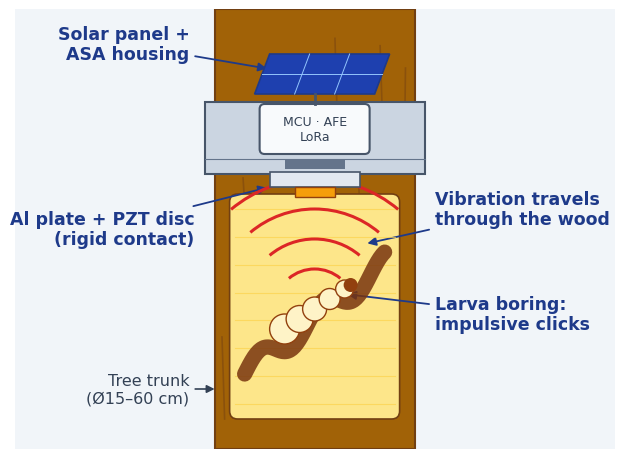

Python code for this plot: (Note: this script raises an exception after producing the figure.)
import numpy as np, matplotlib
matplotlib.use("Agg")
import matplotlib.pyplot as plt
from matplotlib import font_manager as fm
from matplotlib.patches import FancyBboxPatch, Rectangle, Circle, Ellipse, Polygon, Arc, FancyArrowPatch
for f in fm.findSystemFonts():
    if 'Carlito' in f: fm.fontManager.addfont(f)
plt.rcParams['font.family']='Carlito'
NAVY='#1E3A8A'; SLATE='#334155'; GREY='#94A3B8'

# ---------- Image 1: collar on trunk, cutaway ----------
fig=plt.figure(figsize=(6,4.4),dpi=300); ax=fig.add_axes([0,0,1,1]); ax.set_xlim(0,6); ax.set_ylim(0,4.4); ax.axis('off')
ax.add_patch(Rectangle((0,0),6,4.4,fc='#F1F5F9',ec='none'))
# trunk
ax.add_patch(Rectangle((2.0,0),2.0,4.4,fc='#A16207',ec='#713F12',lw=1.5))
rng=np.random.default_rng(3)
for x in np.linspace(2.1,3.9,9):
    y0=rng.uniform(0,3.5); ax.plot([x,x+rng.uniform(-.05,.05)],[y0,y0+rng.uniform(.5,.9)],color='#854D0E',lw=1.2,alpha=.8,zorder=2)
# cutaway window
ax.add_patch(FancyBboxPatch((2.15,0.3),1.7,2.25,boxstyle='round,pad=0,rounding_size=0.08',fc='#FDE68A',ec='#713F12',lw=1.2,zorder=3))
for r in np.linspace(.25,2.0,6):
    ax.plot([2.15,3.85],[0.3+r*0.0+0.0,0.3+0.0],alpha=0)  # no-op
for yy in np.linspace(0.45,2.4,8): ax.plot([2.2,3.8],[yy,yy],color='#FCD34D',lw=.8,alpha=.7,zorder=4)
# tunnel + larva
t=np.linspace(0,1,60); tx=2.3+1.4*t; ty=0.75+1.1*t+0.12*np.sin(t*14)
ax.plot(tx,ty,color='#78350F',lw=11,solid_capstyle='round',alpha=.85,zorder=5)
lx,ly=3.0,1.4
seg=[(lx+dx,ly+dy,0.15-0.015*i) for i,(dx,dy) in enumerate([(-0.3,-0.2),(-0.15,-0.1),(0,0),(0.15,0.1),(0.3,0.2)])]
for sx,sy,sr in seg: ax.add_patch(Circle((sx,sy),sr,fc='#FEF3C7',ec='#92400E',lw=1,zorder=6))
ax.add_patch(Circle((lx+0.36,ly+0.24),0.07,fc='#92400E',ec='none',zorder=7))
# sound arcs
for r in [0.4,0.7,1.0,1.3]:
    ax.add_patch(Arc((lx,ly),2*r,2*r,theta1=50,theta2=130,color='#DC2626',lw=2.2,zorder=7))
# collar band
ax.add_patch(Rectangle((1.9,2.75),2.2,0.72,fc='#CBD5E1',ec='#475569',lw=1.5,zorder=10))
ax.add_patch(Rectangle((2.7,2.8),0.6,0.1,fc='#64748B',ec='none',zorder=11))  # tensioner hint
ax.plot([1.9,4.1],[2.9,2.9],color='#64748B',lw=.8,zorder=11)
# Al plate + PZT (inside collar band, at contact)
ax.add_patch(Rectangle((2.55,2.62),0.9,0.15,fc='#E2E8F0',ec='#475569',lw=1.2,zorder=11))   # Al plate
ax.add_patch(Rectangle((2.8,2.52),0.4,0.1,fc='#F59E0B',ec='#92400E',lw=1,zorder=11))       # PZT
# housing + solar
ax.add_patch(FancyBboxPatch((2.45,2.95),1.1,0.5,boxstyle='round,pad=0,rounding_size=0.05',fc='#F8FAFC',ec='#475569',lw=1.5,zorder=10))
ax.text(3.0,3.2,'MCU · AFE\nLoRa',ha='center',va='center',fontsize=9,color=SLATE,zorder=13)
ax.add_patch(Polygon([[2.4,3.55],[3.6,3.55],[3.75,3.95],[2.55,3.95]],fc='#1E40AF',ec='#1E3A8A',lw=1.2,zorder=11))
for k in range(1,3): ax.plot([2.4+0.4*k+0.05*k*0,2.55+0.4*k],[3.55,3.95],color='#93C5FD',lw=.7,zorder=12)
ax.plot([2.47,3.67],[3.75,3.75],color='#93C5FD',lw=.7,zorder=12)
ax.plot([3.0,3.0],[3.45,3.55],color='#475569',lw=2,zorder=11)
# callouts
def call(txt,xy,xt,yt,ha):
    ax.annotate(txt,xy=xy,xytext=(xt,yt),ha=ha,va='center',fontsize=12.5,color=NAVY,fontweight='bold',
                arrowprops=dict(arrowstyle='-|>',color=NAVY,lw=1.3,shrinkA=2,shrinkB=2))
call('Solar panel +\nASA housing',(2.55,3.8),1.75,4.05,'right')
call('Al plate + PZT disc\n(rigid contact)',(2.55,2.62),1.8,2.2,'right')
call('Vibration travels\nthrough the wood',(3.5,2.05),4.2,2.4,'left')
call('Larva boring:\nimpulsive clicks',(3.3,1.55),4.2,1.35,'left')
ax.annotate('Tree trunk\n(Ø15–60 cm)',xy=(2.0,0.6),xytext=(1.75,0.6),ha='right',va='center',fontsize=11.5,color=SLATE,
            arrowprops=dict(arrowstyle='-|>',color=SLATE,lw=1.2,shrinkA=2,shrinkB=0))
fig.savefig('../docs/images/collar_principle.png',facecolor='#F1F5F9'); plt.close(fig)

# ---------- Image 2: signal processing panels (synthetic) ----------
fig,axs=plt.subplots(3,1,figsize=(6,3.2),dpi=300,sharex=True)
fig.patch.set_facecolor('white')
n=1500; t=np.linspace(0,3,n); rng=np.random.default_rng(7)
noise=rng.normal(0,1,n)*0.35
wind=0.6*np.sin(2*np.pi*0.8*t)*rng.normal(1,.2,n)
clicks=np.zeros(n)
for c in [0.55,0.95,1.35,1.75,2.15,2.55]:
    i=int(c/3*n); L=40; clicks[i:i+L]+=np.exp(-np.arange(L)/8)*np.sin(np.arange(L)*1.4)*1.0
gust=np.zeros(n); gi=int(0.2/3*n); gust[gi:gi+120]+=rng.normal(0,2.2,120)*np.hanning(120)
raw=noise+wind+clicks+gust
filt=noise*0.3+clicks*2.0+0.12*gust
titles=['1  Raw sensor signal: wind, rain and trunk noise bury the clicks',
        '2  Band-pass filter keeps the larval-click band',
        '3  Burst detector + N-of-M vote: repeated bursts raise the alert']
sig=[raw,filt]
for a,s,tt in zip(axs[:2],sig,titles[:2]):
    a.plot(t,s,color=NAVY if s is raw else '#0F766E',lw=.6); a.set_ylim(-3,3)
    a.set_title(tt,fontsize=10.5,color=NAVY,loc='left',fontweight='bold',pad=2)
a=axs[2]; env=np.abs(filt); sm=np.convolve(env,np.ones(18)/18,'same')
a.plot(t,sm,color='#0F766E',lw=1); a.axhline(0.30,color='#DC2626',ls='--',lw=1)
a.text(2.99,0.33,'threshold',color='#DC2626',fontsize=8.5,ha='right',va='bottom')
for p in [0.55,0.95,1.35,1.75,2.15,2.55]:
    seg=sm[int(p/3*n):int((p+0.2)/3*n)]; k=int(p/3*n)+int(np.argmax(seg))
    a.plot(t[k],sm[k]+0.07,marker='v',color='#DC2626',ms=5)
a.annotate('single gust:\nno repeat, rejected',xy=(0.3,0.12),xytext=(0.03,0.85),fontsize=8.5,color=SLATE,ha='left',va='center',
           arrowprops=dict(arrowstyle='-|>',color=SLATE,lw=.9))
a.text(2.0,1.0,'6 of last 8 windows above threshold: ALERT',fontsize=9.5,color='white',fontweight='bold',ha='center',va='center',
       bbox=dict(boxstyle='round,pad=0.25',fc='#DC2626',ec='none'))
a.set_ylim(0,1.25)
a.set_title(titles[2],fontsize=10.5,color=NAVY,loc='left',fontweight='bold',pad=2)
for a in axs:
    a.set_yticks([]); a.spines[['top','right','left']].set_visible(False); a.spines['bottom'].set_color(GREY)
for a in axs[:2]: a.tick_params(bottom=False)
axs[2].set_xticks([0,1,2,3]); axs[2].set_xticklabels(['0 s','1 s','2 s','3 s'],fontsize=8.5,color=SLATE)
axs[2].set_xlabel('Illustrative synthetic waveform (not measured data)',fontsize=8.5,color=SLATE,labelpad=2)
fig.subplots_adjust(left=0.02,right=0.99,top=0.93,bottom=0.12,hspace=0.55)
fig.savefig('../docs/images/signal_chain.png'); plt.close(fig)

# ---------- Image 3: orchard network (top view) ----------
fig=plt.figure(figsize=(6,3.2),dpi=300); ax=fig.add_axes([0,0,1,1]); ax.set_xlim(0,6); ax.set_ylim(0,3.2); ax.axis('off')
ax.add_patch(Rectangle((0,0),6,3.2,fc='#ECFDF5',ec='none'))
pts=[(0.5+0.75*i,0.6+0.6*j) for i in range(4) for j in range(4)]
collared={(1,1):'ok',(2,3):'alert',(3,0):'ok'}
flag=None
for idx,(x,y) in enumerate(pts):
    i,j=idx//4,idx%4
    st=collared.get((i,j))
    ax.add_patch(Circle((x,y),0.24,fc='#86EFAC' if st!='alert' else '#FCA5A5',ec='#15803D' if st!='alert' else '#B91C1C',lw=1))
    ax.add_patch(Circle((x,y),0.05,fc='#78350F',ec='none'))
    if st:
        ax.add_patch(Circle((x,y),0.1,fc='none',ec='#475569',lw=2.2))
        if st=='alert': flag=(x,y)
# receiver
ax.add_patch(FancyBboxPatch((4.5,1.0),1.3,1.1,boxstyle='round,pad=0,rounding_size=0.06',fc='white',ec='#475569',lw=1.5))
ax.add_patch(Rectangle((4.62,1.35),1.06,0.65,fc='#DBEAFE',ec='#1E3A8A',lw=1))
ax.text(5.15,1.82,'Dashboard',fontsize=10,ha='center',color=NAVY,fontweight='bold')
ax.add_patch(Circle((4.85,1.58),0.05,fc='#DC2626',ec='none')); ax.text(4.95,1.58,'Tree #07',fontsize=9,va='center',color=SLATE)
ax.add_patch(Circle((4.85,1.43),0.05,fc='#16A34A',ec='none')); ax.text(4.95,1.43,'Others OK',fontsize=9,va='center',color=SLATE)
ax.text(5.15,1.17,'Receiver + laptop',fontsize=9.5,ha='center',color=SLATE)
ax.plot([5.15,5.15],[2.1,2.55],color='#475569',lw=2); ax.add_patch(Circle((5.15,2.6),0.06,fc='#475569'))
for r in [0.2,0.35,0.5]:
    ax.add_patch(Arc((5.15,2.6),2*r,2*r,theta1=20,theta2=160,color='#475569',lw=1.2))
# lora links
for (i,j),st in collared.items():
    x,y=pts[i*4+j]
    col='#DC2626' if st=='alert' else '#2563EB'
    ax.add_patch(FancyArrowPatch((x+0.14,y),(4.5,1.55),arrowstyle='-',connectionstyle='arc3,rad=0.0',color=col,lw=1.6 if st=='alert' else 1,ls='--'))
ax.text(3.75,0.5,'LoRa P2P, 865–867 MHz',fontsize=10.5,color='#1D4ED8',fontweight='bold',ha='center',va='center')
ax.annotate('Infested tree flagged',xy=(flag[0]+0.25,flag[1]+0.05),xytext=(2.45,2.95),fontsize=11,color='#B91C1C',fontweight='bold',ha='left',va='center',
            arrowprops=dict(arrowstyle='-|>',color='#B91C1C',lw=1.3))
ax.text(0.1,3.0,'Orchard (top view)',fontsize=10.5,color='#166534',fontweight='bold',va='center')
ax.add_patch(Circle((0.15,0.14),0.07,fc='none',ec='#475569',lw=2)); ax.text(0.28,0.14,'= ACPDC collar',fontsize=9,va='center',color=SLATE)
fig.savefig('../docs/images/orchard_network.png'); plt.close(fig)
